Labelled photos from "skin_gate_3class", an image-classification folder in YASHU-B/final-year-project. The possible labels are: lesion skin, non skin, normal skin.

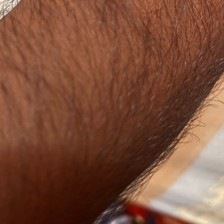
Label: normal skin

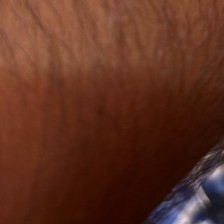
Label: normal skin

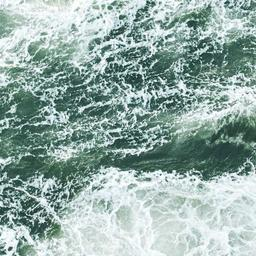
Label: non skin

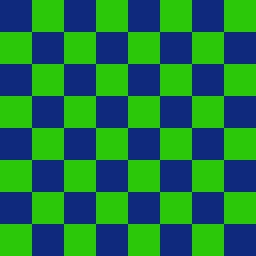
Label: non skin

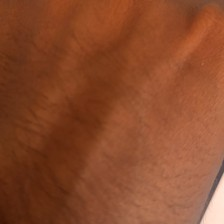
Label: normal skin

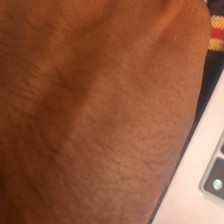
Label: normal skin
